Run: headless pygame with SDL's dummy video driver; simulated clock (each Clock.tick advances the game by its frame time, no real sleeping); random seed 0; keys injected as events and as key.get_pressed() state; no mouse input.
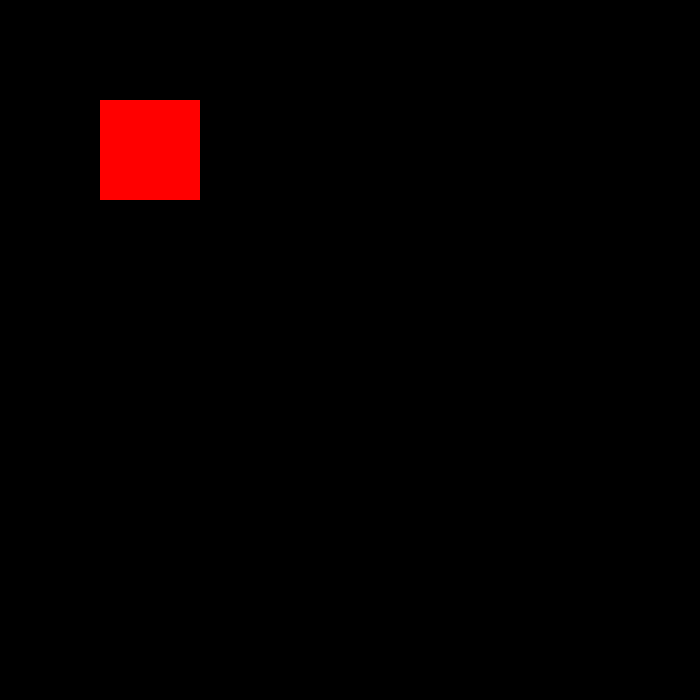
Frame 1 of 4 · flips 1–60 · no input
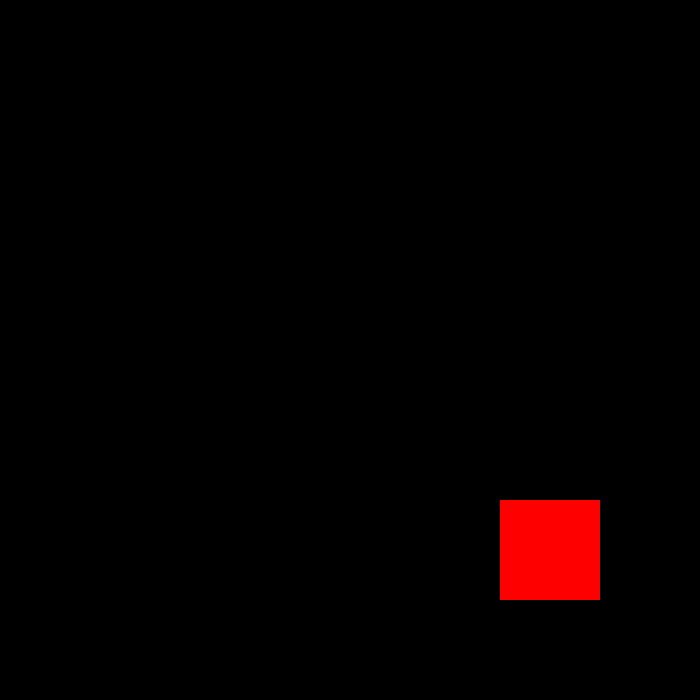
Frame 2 of 4 · flips 61–180 · tapped SPACE, RETURN · held RIGHT (→), D
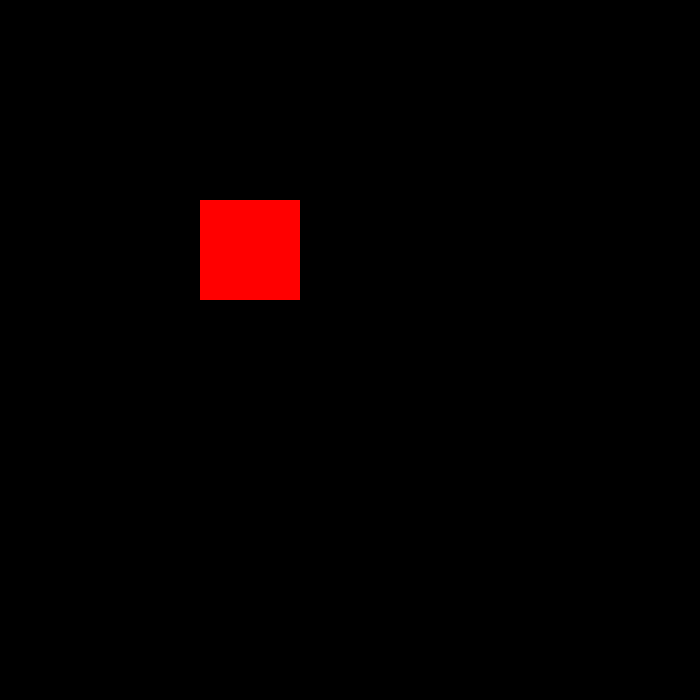
Frame 3 of 4 · flips 181–300 · held DOWN (↓), S
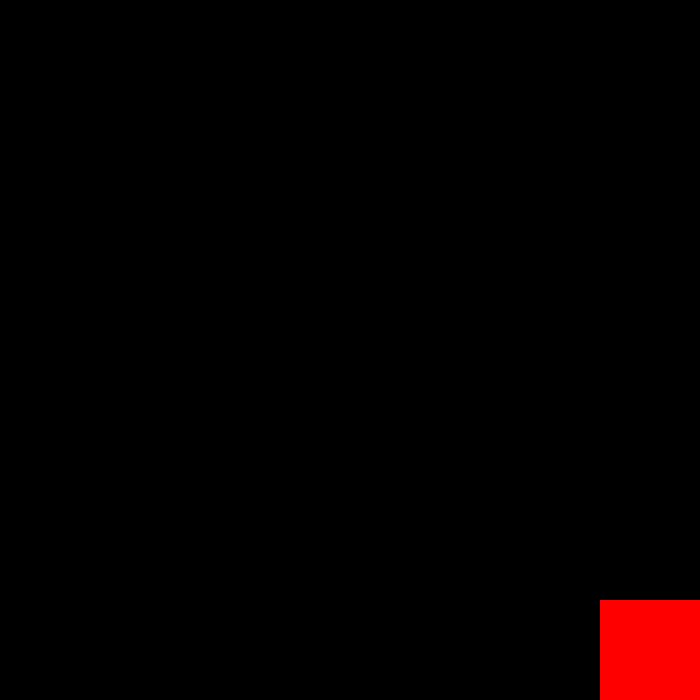
Frame 4 of 4 · flips 301–420 · held LEFT (←), A, UP (↑), W

The pygame program that drew these frames:

import pygame
import time
from pygame.locals import *
pygame.init()
screen = pygame.display.set_mode((700,700))
pygame.display.set_caption("Moving Box")
counter = 0
while True:
    for event in pygame.event.get():
        if event.type == QUIT:
            pygame.quit()
            exit()
    screen.fill((0,0,0))
    
    s = pygame.display.get_surface()
    r = pygame.Rect(counter ,counter,100,100)
    s.fill(Color("red"), r)
    pygame.display.flip()
    
    #pygame.draw.rect(screen, (255,0,0), (counter,counter,100,100), 1)
    counter = counter +100
    if( counter == 700):
        counter = 0
    time.sleep(.1)
    pygame.display.update()
    
